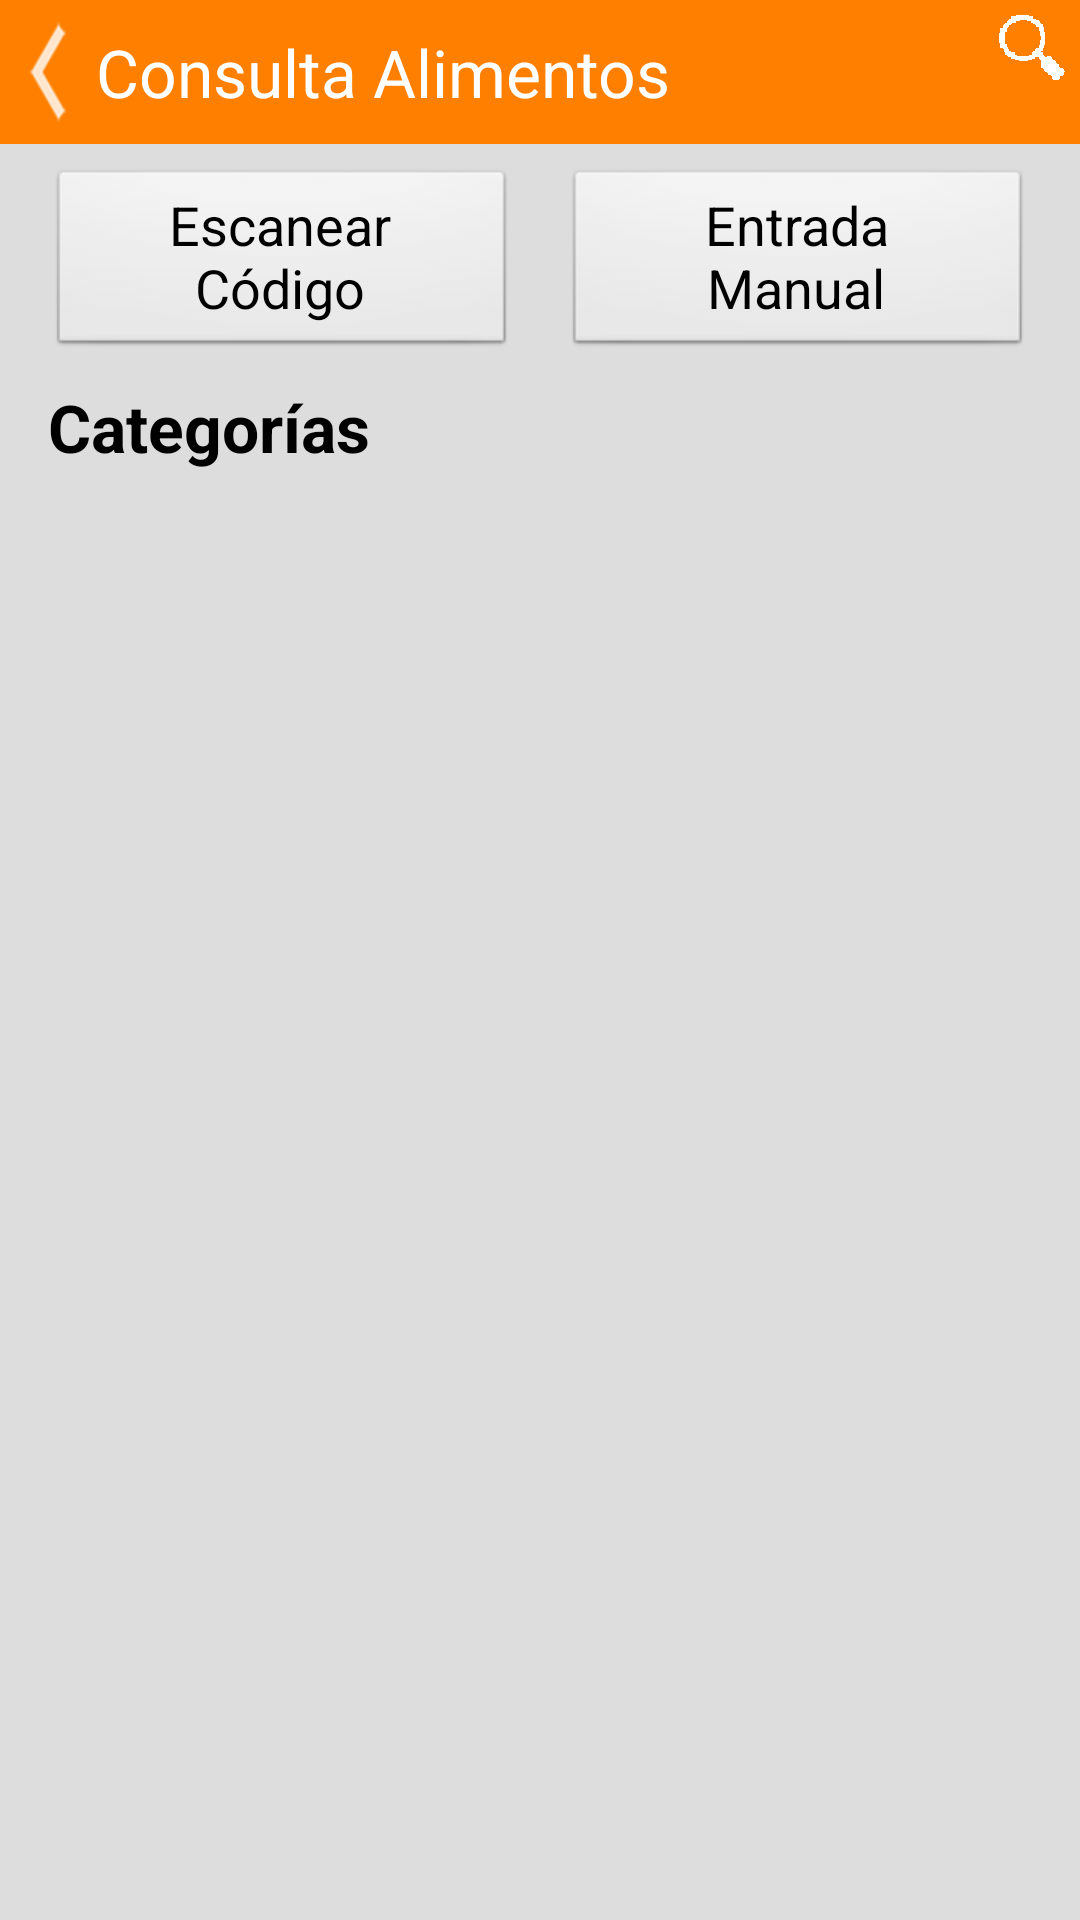

Reconstruct the res/layout file that produces this screen, plus the resources it refers to.
<!-- AndroidManifest.xml: application theme android:Theme.Light.NoTitleBar -->
<!-- res/layout/activity_consulta_alimentos.xml -->
<RelativeLayout 
    xmlns:android="http://schemas.android.com/apk/res/android"
    xmlns:tools="http://schemas.android.com/tools"
    android:layout_width="match_parent"
    android:layout_height="match_parent"
    android:background="#DDDDDD">

    <RelativeLayout
        android:id="@+id/barraSup"
        android:layout_width="match_parent"
        android:layout_height="48dp"
        android:layout_marginBottom="8dp"
        android:background="#FFFF8000"
        android:orientation="horizontal" >

        <Button
            android:id="@+id/botonBack"
            android:layout_width="wrap_content"
            android:layout_height="match_parent"
            android:layout_alignParentLeft="true"
            android:background="@drawable/boton_atras_style"
            android:onClick="pulsaAtras" />

        <AutoCompleteTextView
            android:id="@+id/textoBuscar"
            android:layout_width="match_parent"
            android:layout_height="match_parent"
            android:layout_toRightOf="@id/botonBack"
            android:hint="@string/buscarAlimento"
            android:inputType="textCapSentences"
            android:maxLines="1"
            android:visibility="gone" >

            <requestFocus />
        </AutoCompleteTextView>

		<TextView
		    android:id="@+id/consultaAlimento"
			android:text="@string/consultaAlimentos"
		    android:layout_width="wrap_content"
		    android:layout_height="match_parent"
			android:layout_toRightOf="@id/botonBack"
		    android:gravity="center|left"
		    android:textAppearance="?android:attr/textAppearanceLarge"
		    android:textColor="#FFFFFFFF" />

        <Button
            android:id="@+id/botonLupa"
            android:layout_width="wrap_content"
            android:layout_height="wrap_content"
            android:layout_alignParentRight="true"            
            android:background="@drawable/boton_buscar_style"
            android:onClick="pulsaBuscar" />
        
        

    </RelativeLayout>

    <LinearLayout
        android:id="@+id/linearLayout"
        android:layout_width="match_parent"
        android:layout_height="wrap_content"
        android:layout_below="@+id/barraSup"
        android:layout_marginBottom="8dp"
        android:layout_marginLeft="16dp"
        android:layout_marginRight="16dp"
        android:orientation="horizontal" >

        <Button
            android:id="@+id/botonScan"
            android:layout_width="0dp"
            android:layout_height="wrap_content"
            android:layout_marginRight="8dp"
            android:layout_weight="1"
            android:onClick="scanCode"
            android:text="@string/scanCode"
            android:textAppearance="?android:attr/textAppearanceMediumInverse" />

        <Button
            android:id="@+id/botonEntradaM"
            android:layout_width="0dp"
            android:layout_height="wrap_content"
            android:layout_marginLeft="8dp"
            android:layout_weight="1"
            android:text="@string/entrada_Manual"
            android:textAppearance="?android:attr/textAppearanceMediumInverse"
            android:onClick="entradaManual" />
    </LinearLayout>
    
    <TextView
        android:id="@+id/textoCategorias"
        android:layout_width="wrap_content"
        android:layout_height="wrap_content"
        android:layout_alignParentLeft="true"
        android:layout_below="@+id/linearLayout"
        android:layout_marginBottom="8dp"
        android:layout_marginLeft="16dp"
        android:text="@string/categorias"
        android:textAppearance="?android:attr/textAppearanceLarge"
        android:textStyle="bold" />
    
    <ListView
        android:id="@+id/listaCategoriasAlimentos"
        android:layout_width="match_parent"
        android:layout_height="wrap_content"
        android:layout_below="@id/textoCategorias"
        android:layout_marginLeft="24dp" >
    </ListView>


</RelativeLayout>
<!-- resources referenced by this layout -->
<resources>
  <!-- drawable boton_atras_style (drawable) -->
  <?xml version="1.0" encoding="UTF-8"?>
  <selector
      xmlns:android="http://schemas.android.com/apk/res/android">
   
      <item android:state_pressed="true"
              android:drawable="@drawable/navigation_previous_item_pressed" />
      
      <item android:state_focused="true"
              android:drawable="@drawable/navigation_previous_item_pressed" />
      
      <item android:drawable="@drawable/navigation_previous_item" />
   
  </selector>
  <!-- drawable boton_buscar_style (drawable) -->
  <?xml version="1.0" encoding="UTF-8"?>
  <selector
      xmlns:android="http://schemas.android.com/apk/res/android">
   
      <item android:state_pressed="true"
              android:drawable="@drawable/ic_action_search_pressed" />
      
      <item android:state_focused="true"
              android:drawable="@drawable/ic_action_search_pressed" />
      
      <item android:drawable="@drawable/ic_action_search" />
   
  </selector>
  <string name="buscarAlimento">Buscar Alimento</string>
  <string name="categorias">Categorías</string>
  <string name="consultaAlimentos">Consulta Alimentos</string>
  <string name="entrada_Manual">Entrada\nManual</string>
  <string name="scanCode">Escanear\nCódigo</string>
  <!-- drawable navigation_previous_item_pressed: png bitmap (drawable-hdpi, 1051 bytes) -->
  <!-- drawable navigation_previous_item: png bitmap (drawable-xhdpi, 1443 bytes) -->
  <!-- drawable ic_action_search_pressed: png bitmap (drawable-hdpi, 3588 bytes) -->
  <!-- drawable ic_action_search: png bitmap (drawable-xhdpi, 3123 bytes) -->
</resources>
